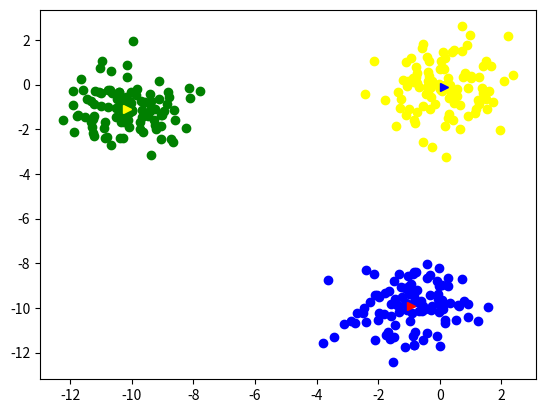

Here is the Python script that generated this plot:
import numpy as np
import matplotlib.pyplot as plt
import random

class K_Means:
    def __init__(self, k=2, tol=0.001, max_iter=300):
        self.k = k
        self.tol = tol
        self.max_iter = max_iter

    def fit(self,data):

        self.centroids = {}
        for i in range(self.k):
            self.centroids[i] = data[i]
        for i in range(self.max_iter):
            self.classifications = {}
            for i in range(self.k):
                self.classifications[i] = []
            for featureset in X:
                distances = [np.linalg.norm(featureset-self.centroids[centroid]) for centroid in self.centroids]
                classification = distances.index(min(distances))
                self.classifications[classification].append(featureset)
            prev_centroids = dict(self.centroids)
            for classification in self.classifications:
                self.centroids[classification] = np.average(self.classifications[classification],axis=0)
            optimized = True
            for c in self.centroids:
                original_centroid = prev_centroids[c]
                current_centroid = self.centroids[c]
                if np.sum((current_centroid-original_centroid)/original_centroid*100.0) > self.tol:
                    print(np.sum((current_centroid-original_centroid)/original_centroid*100.0))
                    optimized = False
            if optimized:
                break

    def predict(self,data):
        distances = [np.linalg.norm(data-self.centroids[centroid]) for centroid in self.centroids]
        classification = distances.index(min(distances))
        return classification



np.random.seed(123)
X1 = np.random.randn(100,2)
X2 = np.random.randn(100,2) - np.array([10,1])
X3 = np.random.randn(100,2) - np.array([1,10])
X = np.vstack((X1,X2,X3))
y = np.array([1]*100 + [2]*100 + [3]*100)
plt.plot(X1[:, 0], X1[:, 1] ,'o', color='yellow')
plt.plot(X2[:, 0], X2[:, 1], 'o', color='green')
plt.plot(X3[:, 0], X3[:, 1], 'o', color='blue')
k_means = K_Means(k=3)
k_means.fit(X)
plt.plot(k_means.centroids[0][0], k_means.centroids[0][1], '>', color='yellow')
plt.plot(k_means.centroids[1][0], k_means.centroids[1][1], '>', color='red')
plt.plot(k_means.centroids[2][0], k_means.centroids[2][1], '>', color='blue')
plt.show()
print(k_means)


